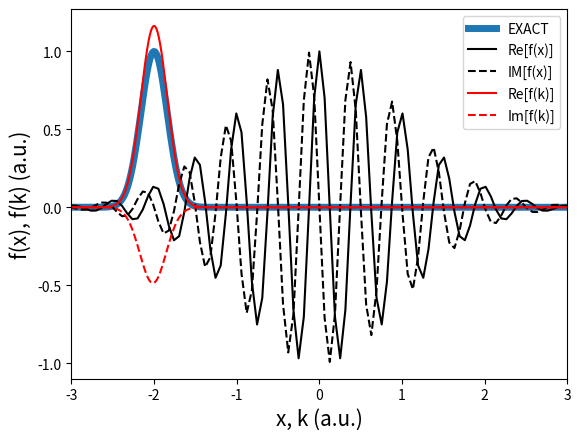
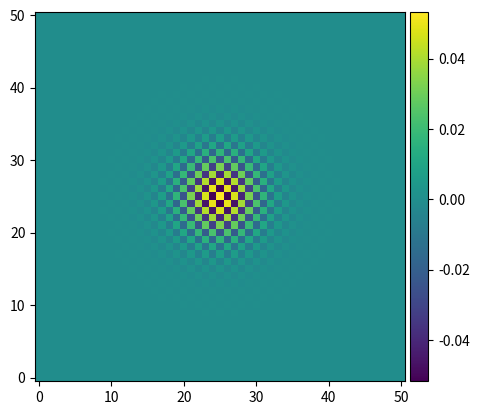

Write Python code to recreate these figures, in order. (Note: this script raises an exception after producing the figures.)
import numpy as np
from numpy.fft import fft, fftn, fftfreq

def get_KGRID_1D( x ):
    dx = x[1]  - x[0]
    Lx = x[-1] - x[0]
    Nx = len(x)

    # Define the k-grid (reciprocal grid)
    #dk   = 2 * np.pi / Lx
    kmax = 1 / 2 / dx # This is not angular frequency
    #kmax = 2 * np.pi / dx # This is angular frequency
    k    = np.linspace( -kmax, kmax, Nx )
    return k

def my_DFT_1D( x, f_x ):

    dx = x[1]  - x[0]
    Nx = len(x)

    # Define the Fourier matrix, W
    n = np.arange(Nx).reshape( (-1,1) )
    m = np.arange(Nx).reshape( (1,-1) )

    ### Centered transform
    ### Here, we shift the indices to the center
    a = Nx//2
    W = np.exp( -2*np.pi*1j * (m-a) * (n-a) / Nx )
    
    # Operate W on the real-space function
    #f_k = np.einsum( "kx,x", W[:,:], f_x[:] )
    f_k = W @ f_x
    
    # Add normalization and integral infinitesimal
    f_k *= dx / np.sqrt( 2 * np.pi )

    return f_k


def numpy_DFT_1D( x, f_x ):
    """
    x 1D grid
    f_x = one-dimensional function
    """
    dx   = x[1] - x[0]
    Nx = len(x)
    f_k  = fft( f_x, n=Nx, norm="ortho" )
    f_k  = np.roll( f_k, (Nx-1)//2 )
    f_k *= np.exp( 1j * 2 * np.pi * np.arange( Nx )/2 )
    return f_k

def get_KGRID_3D( x, N ):

    dx = x[:,1] - x[:,0]

    k = x * 1.0
    for d in range( 3 ):
        k[d] = fftfreq( N[d], d=dx[d] )

    return k

def numpy_DFT_3D( f_x, N=None ):
    """
    N = (Nx, Ny, Nz) grid points
    f_x = three-dimensional function
    """
    if ( N is None ):
        N = ( len(f_x), len(f_x), len(f_x) )
    
    f_k = fftn( f_x, s=N, norm="ortho" )

    return f_k

def my_DFT_3D( x, f_x ):
    """
    NOT WORKING YET.
    """

    dx = x[:,1] - x[:,0]
    N = f_x.shape

    # Create a 3D grid of indices
    n1, n2, n3 = np.meshgrid(np.arange(N[0]), np.arange(N[1]), np.arange(N[2]), indexing='ij')

    # Calculate the phase factors
    #a = N//2 # Centered transform: Shift the indices to the center # TODO
    theta = 2 * np.pi * (n1 * np.arange(N[0])[:, None, None] / N[0] +
                        n2 * np.arange(N[1])[None, :, None] / N[1] +
                        n3 * np.arange(N[2])[None, None, :] / N[2])

    # Operate W on the real-space function
    W = np.exp( -1j * theta )
    f_k = np.sum(W[:,:,:] * f_x[:,:,:,None], axis=(0, 1, 2))
    
    # Add normalization and integral infinitesimal
    f_k *= np.prod(dx) / np.sqrt( 2 * np.pi ) ** 3

    return f_k

if ( __name__ == "__main__" ):
    from matplotlib import pyplot as plt
    """
    Once finalized, place into unittests
    """
    # CHECK 1D EXAMPLE
    XGRID = np.linspace( -10*np.pi,10*np.pi,1001 )
    k0    = 2.0
    f_x   = np.exp( -XGRID**2 / 2 ) * np.exp( -1j * 2 * np.pi * k0 * XGRID )
    #f_k   = my_DFT_1D( XGRID, f_x )
    f_k   = numpy_DFT_1D( XGRID, f_x )
    KGRID = get_KGRID_1D( XGRID )

    plt.plot( KGRID, np.exp(-(2*np.pi*(KGRID+k0))**2 / 2), lw=5, label="EXACT" )
    plt.plot( XGRID, f_x.real, "-", c="black", label="Re[f(x)]" )
    plt.plot( XGRID, f_x.imag, "--", c="black",label="IM[f(x)]" )
    plt.plot( KGRID, f_k.real, "-", c="red",label="Re[f(k)]" )
    plt.plot( KGRID, f_k.imag, "--", c="red",label="Im[f(k)]" )
    plt.xlabel("x, k (a.u.)",fontsize=15)
    plt.ylabel("f(x), f(k) (a.u.)",fontsize=15)
    plt.legend()
    plt.xlim(-3,3)
    plt.savefig("FFT_TEST_1D.jpg",dpi=300)
    plt.clf()

    # CHECK 3D EXAMPLE
    XGRID = np.linspace( -2*np.pi,2*np.pi,51 )
    Nx    = len(XGRID)
    print("Dimesion:", Nx*Nx*Nx)
    kx    = 2.0
    ky    = -2.0
    kz    = 0.0
    f_x   = np.zeros( (Nx,Nx,Nx), dtype=complex )
    EXACT = np.zeros( (Nx,Nx,Nx), dtype=complex )
    for xi in range( Nx ):
        for yi in range( Nx ):
            f_x[xi,yi,:] = np.exp( -XGRID[xi]**2 / 2 ) * np.exp( -1j * 2 * np.pi * kx * XGRID[xi] ) \
                         * np.exp( -XGRID[yi]**2 / 2 ) * np.exp( -1j * 2 * np.pi * k0 * XGRID[yi] ) \
                         * np.exp( -XGRID[:] **2 / 2 ) * np.exp( -1j * 2 * np.pi * k0 * XGRID[:]  )
    
    f_x = f_x / np.linalg.norm(f_x)
    print( "Norm x", np.linalg.norm(f_x) )
    #f_k   = numpy_DFT_3D( f_x, N=(Nx,Nx,Nx) )
    f_k   = my_DFT_3D( np.array([XGRID,XGRID,XGRID]), f_x )
    KGRID = get_KGRID_3D( np.array([XGRID, XGRID, XGRID]), N=(Nx,Nx,Nx) )
    print( "Norm k", np.linalg.norm(f_k) )

    X,Y = np.meshgrid(XGRID,XGRID)
    plt.imshow( f_x[:,:,Nx//2].real, origin='lower' )
    plt.colorbar(pad=0.01)
    plt.savefig("FFT_TEST_3D_fx.jpg",dpi=300)
    plt.clf()

    plt.imshow( f_k[:,:,Nx//2].real, origin='lower' )
    plt.colorbar(pad=0.01)
    plt.savefig("FFT_TEST_3D_fk_RE.jpg",dpi=300)
    plt.clf()

    plt.imshow( f_k[:,:,Nx//2].imag, origin='lower' )
    plt.colorbar(pad=0.01)
    plt.savefig("FFT_TEST_3D_fk_IM.jpg",dpi=300)
    plt.clf()
